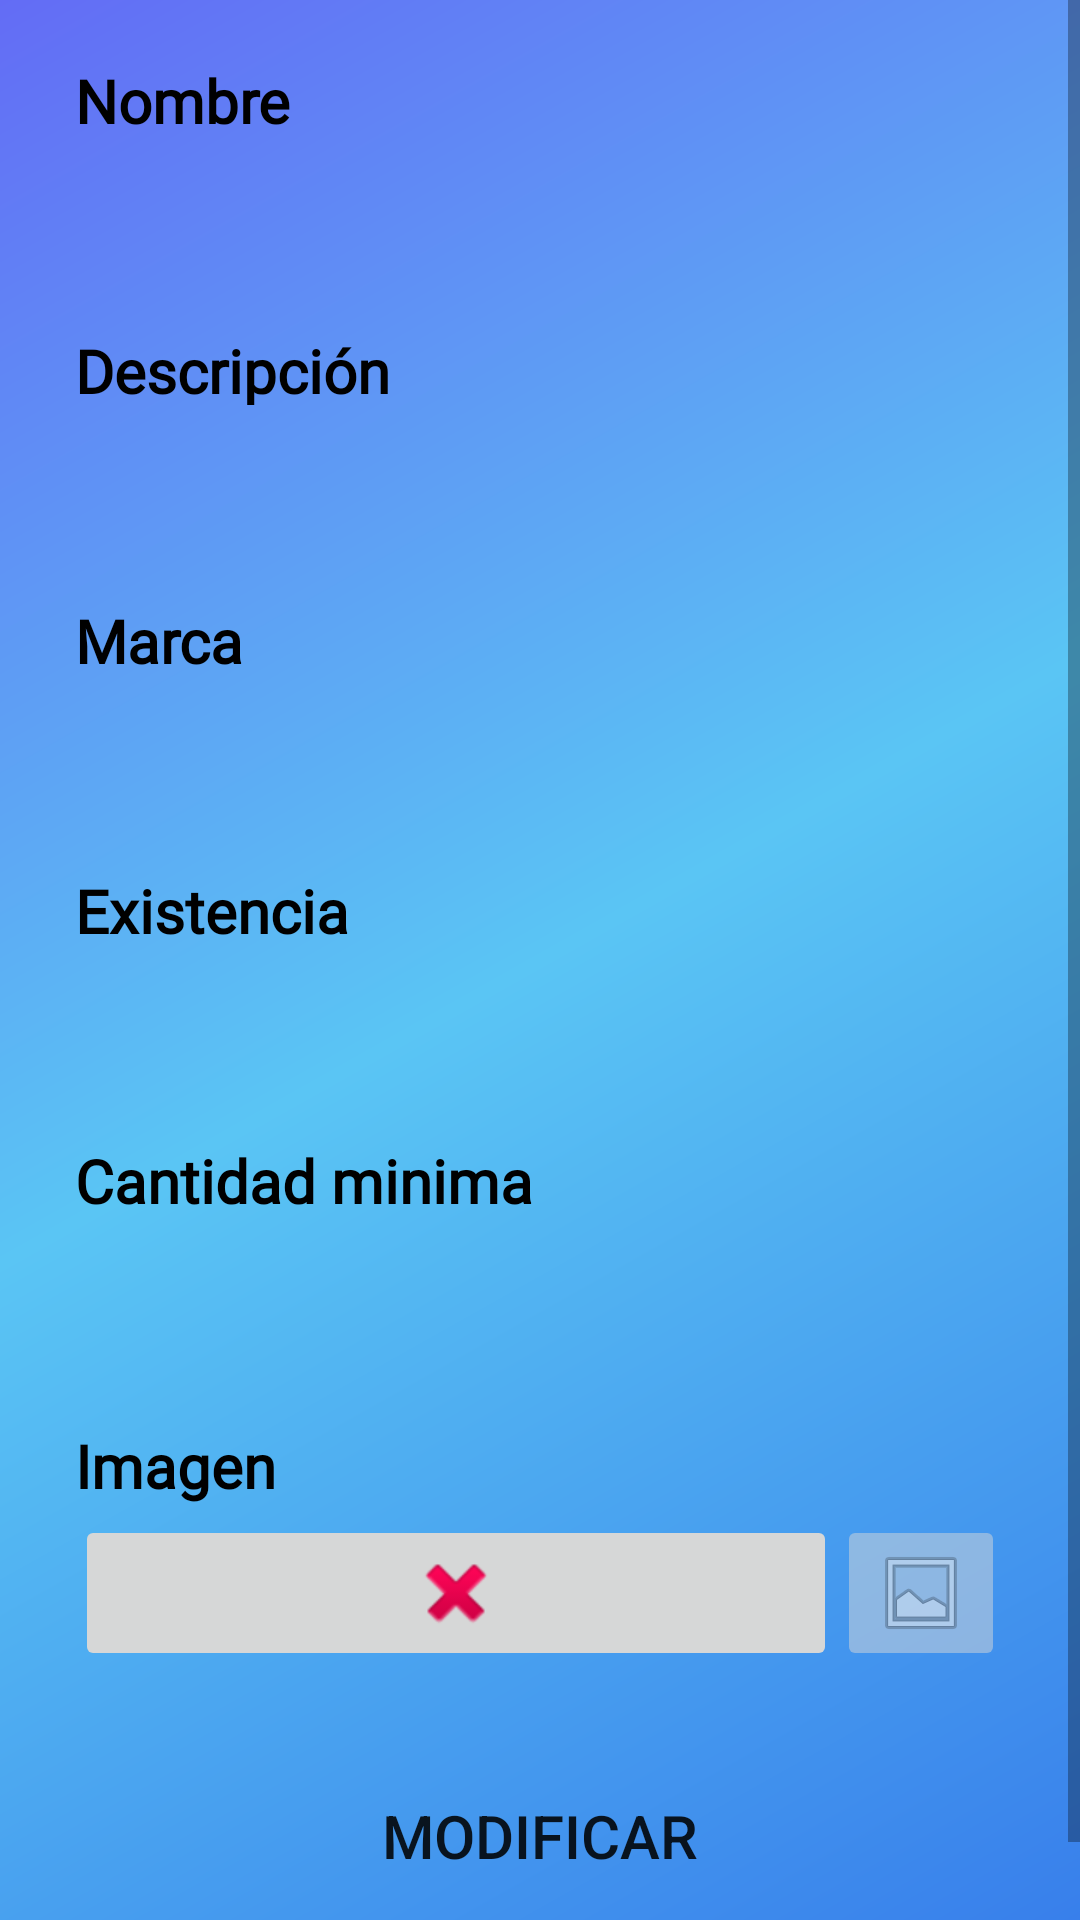

Here is an Android app screen rendered from its layout file. Give the layout XML and the strings, colors and styles it references.
<!-- AndroidManifest.xml: application theme Theme.MaterialComponents.Light.DarkActionBar -->
<!-- res/layout/fragment_gestionar.xml -->
<?xml version="1.0" encoding="utf-8"?>
<FrameLayout xmlns:android="http://schemas.android.com/apk/res/android"
    xmlns:app="http://schemas.android.com/apk/res-auto"
    xmlns:tools="http://schemas.android.com/tools"
    android:layout_width="match_parent"
    android:layout_height="match_parent"
    tools:context=".ui.GestionarFragment">

    <ScrollView
        android:layout_width="match_parent"
        android:layout_height="match_parent"
        android:background="@drawable/side_nav_bar"
        tools:ignore="MissingConstraints">

        <LinearLayout
            android:layout_width="match_parent"
            android:layout_height="wrap_content"
            android:orientation="vertical"
            tools:ignore="UselessLeaf">

            <TextView
                android:id="@+id/tvNombre"
                android:layout_height="25dp"
                android:layout_width="match_parent"
                android:layout_marginTop="20dp"
                android:layout_marginStart="25dp"
                android:layout_marginEnd="25dp"
                android:text="Nombre"
                android:fontFamily="@font/cooperhewitt_heavy"
                android:textSize="20sp"
                android:textStyle="bold"
                android:textColor="#000"
                />

            <EditText
                android:id="@+id/etNombre"
                android:layout_width="match_parent"
                android:layout_height="40dp"
                android:layout_marginTop="5dp"
                android:layout_marginStart="25dp"
                android:layout_marginEnd="25dp"
                android:inputType="text"
                android:background="@drawable/borde_redondo"
                android:textSize="20sp"
                android:fontFamily="@font/cooperhewitt_heavy"
                />

            <TextView
                android:id="@+id/tvDescripcion"
                android:layout_height="25dp"
                android:layout_width="match_parent"
                android:layout_marginTop="20dp"
                android:layout_marginStart="25dp"
                android:layout_marginEnd="25dp"
                android:text="Descripción"
                android:fontFamily="@font/cooperhewitt_heavy"
                android:textSize="20sp"
                android:textStyle="bold"
                android:textColor="#000"
                />

            <EditText
                android:id="@+id/etDescripción"
                android:layout_width="match_parent"
                android:layout_height="40dp"
                android:layout_marginTop="5dp"
                android:layout_marginStart="25dp"
                android:layout_marginEnd="25dp"
                android:inputType="text"
                android:background="@drawable/borde_redondo"
                android:textSize="20sp"
                android:fontFamily="@font/cooperhewitt_heavy"
                />

            <TextView
                android:id="@+id/tvMarca"
                android:layout_height="25dp"
                android:layout_width="match_parent"
                android:layout_marginTop="20dp"
                android:layout_marginStart="25dp"
                android:layout_marginEnd="25dp"
                android:text="Marca"
                android:fontFamily="@font/cooperhewitt_heavy"
                android:textSize="20sp"
                android:textStyle="bold"
                android:textColor="#000"
                />

            <EditText
                android:id="@+id/etMarca"
                android:layout_width="match_parent"
                android:layout_height="40dp"
                android:layout_marginTop="5dp"
                android:layout_marginStart="25dp"
                android:layout_marginEnd="25dp"
                android:inputType="text"
                android:background="@drawable/borde_redondo"
                android:textSize="20sp"
                android:fontFamily="@font/cooperhewitt_heavy"
                />

            <TextView
                android:id="@+id/tvExistencia"
                android:layout_height="25dp"
                android:layout_width="match_parent"
                android:layout_marginTop="20dp"
                android:layout_marginStart="25dp"
                android:layout_marginEnd="25dp"
                android:text="Existencia"
                android:fontFamily="@font/cooperhewitt_heavy"
                android:textSize="20sp"
                android:textStyle="bold"
                android:textColor="#000"
                />

            <EditText
                android:id="@+id/etExistencia"
                android:layout_width="match_parent"
                android:layout_height="40dp"
                android:layout_marginTop="5dp"
                android:layout_marginStart="25dp"
                android:layout_marginEnd="25dp"
                android:inputType="number"
                android:background="@drawable/borde_redondo"
                android:textSize="20sp"
                android:fontFamily="@font/cooperhewitt_heavy"
                />

            <TextView
                android:id="@+id/tvCantMin"
                android:layout_height="25dp"
                android:layout_width="match_parent"
                android:layout_marginTop="20dp"
                android:layout_marginStart="25dp"
                android:layout_marginEnd="25dp"
                android:text="Cantidad minima"
                android:fontFamily="@font/cooperhewitt_heavy"
                android:textSize="20sp"
                android:textStyle="bold"
                android:textColor="#000"
                />

            <EditText
                android:id="@+id/etCantMin"
                android:layout_width="match_parent"
                android:layout_height="40dp"
                android:layout_marginTop="5dp"
                android:layout_marginStart="25dp"
                android:layout_marginEnd="25dp"
                android:inputType="number"
                android:background="@drawable/borde_redondo"
                android:textSize="20sp"
                android:fontFamily="@font/cooperhewitt_heavy"
                />

            <TextView
                android:id="@+id/tvImagen"
                android:layout_height="30dp"
                android:layout_width="match_parent"
                android:layout_marginTop="25dp"
                android:layout_marginStart="25dp"
                android:layout_marginEnd="25dp"
                android:text="Imagen"
                android:fontFamily="@font/cooperhewitt_heavy"
                android:textSize="20sp"
                android:textStyle="bold"
                android:textColor="#000"
                />

            <LinearLayout
                android:layout_width="match_parent"
                android:layout_height="wrap_content"
                android:layout_marginStart="25dp"
                android:layout_marginEnd="25dp"
                android:orientation="horizontal">

                <ImageButton
                    android:id="@+id/imageButton"
                    android:layout_width="0dp"
                    android:layout_height="wrap_content"
                    android:layout_weight="1"
                    android:src="@android:drawable/ic_delete" />

                <ImageButton
                    android:id="@+id/bImagen"
                    android:layout_width="wrap_content"
                    android:layout_height="wrap_content"

                    android:alpha="0.5"
                    android:fontFamily="@font/cooperhewitt_heavy"
                    android:src="@android:drawable/ic_menu_gallery"
                    android:text="Seleccionar imagen"
                    android:textSize="16sp" />
            </LinearLayout>

            <Button
                android:id="@+id/bModificar"
                android:layout_width="match_parent"
                android:layout_height="60dp"
                android:layout_marginTop="25dp"
                android:layout_marginStart="50dp"
                android:layout_marginEnd="50dp"
                android:layout_marginBottom="25dp"
                android:textSize="20sp"
                android:text="Modificar"
                android:background="@drawable/borde_redondo"
                />

        </LinearLayout>
    </ScrollView>

</FrameLayout>
<!-- resources referenced by this layout -->
<resources>
  <!-- drawable side_nav_bar (drawable) -->
  <shape xmlns:android="http://schemas.android.com/apk/res/android"
      android:shape="rectangle">
      <gradient
          android:angle="135"
          android:centerColor="#5ac5f4"
          android:endColor="#636cf5"
          android:startColor="#387feb"
          android:type="linear" />
  </shape>
</resources>
